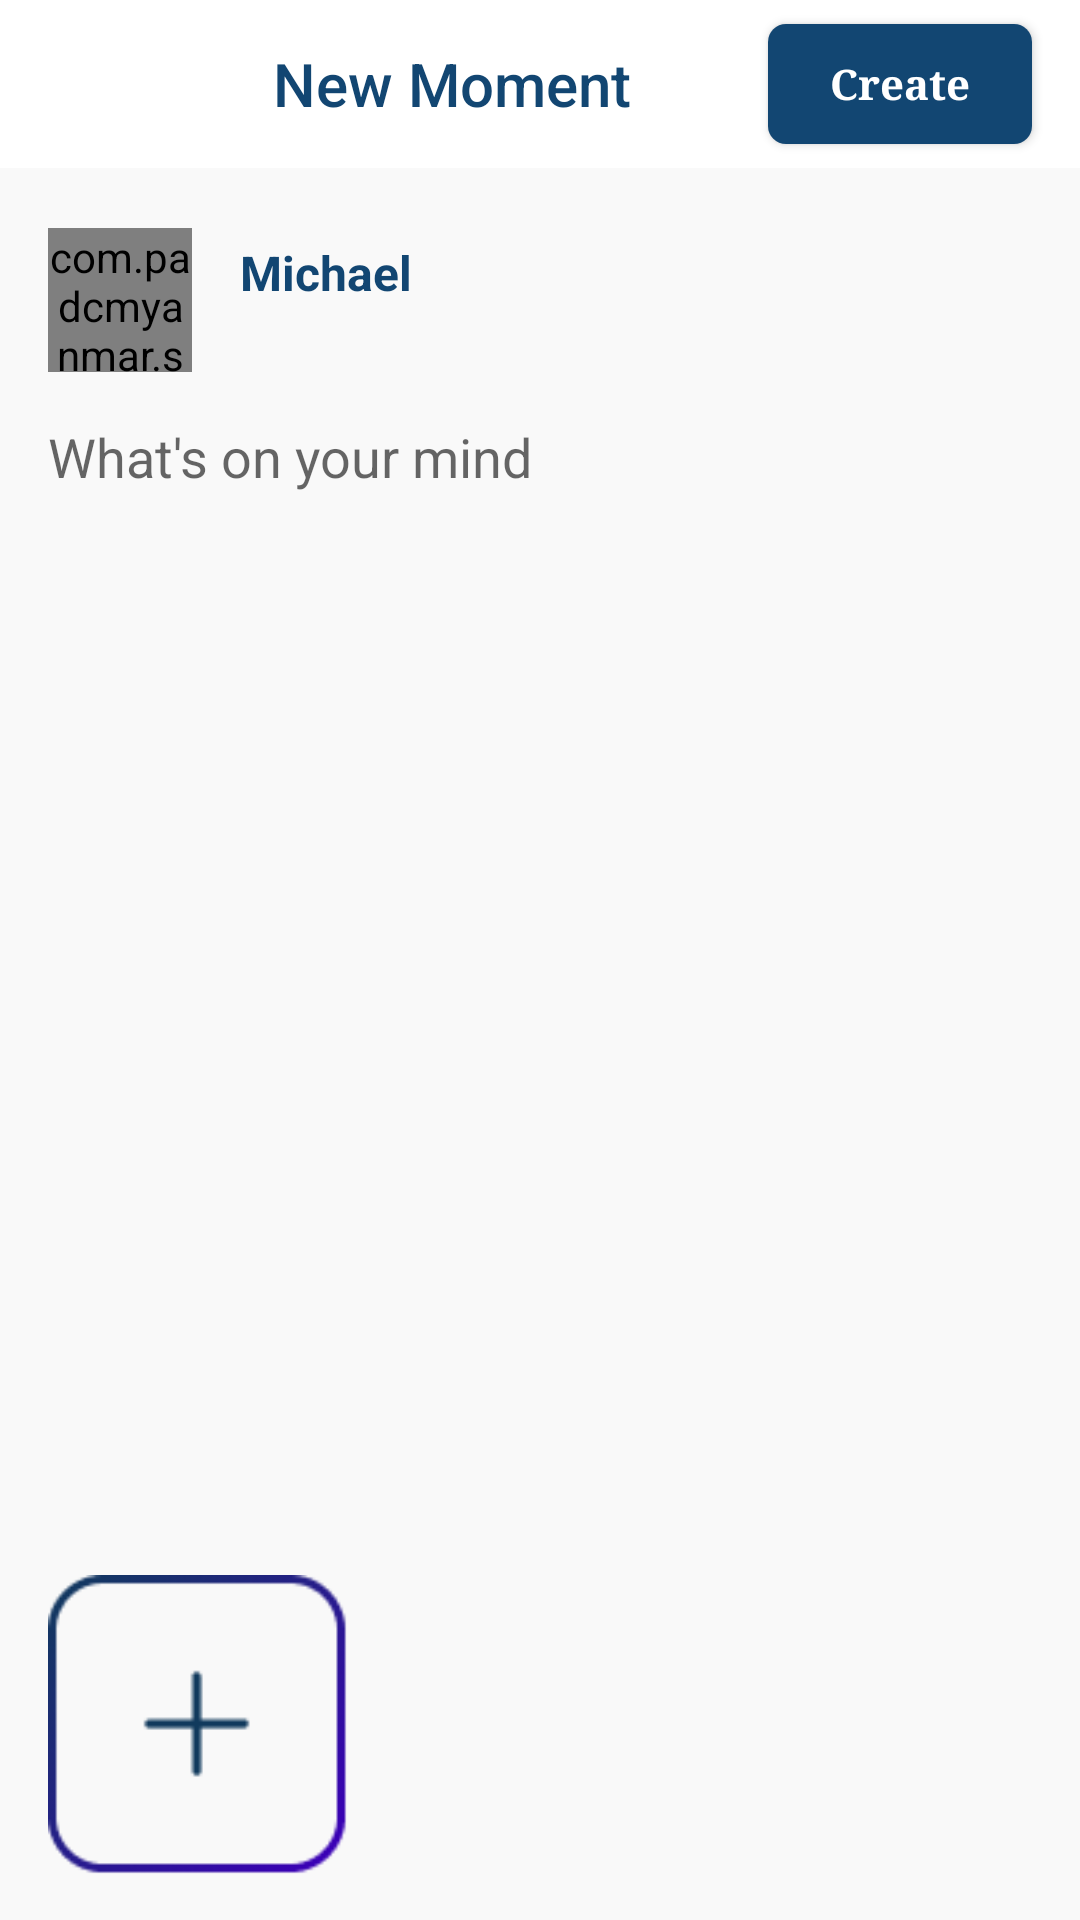

Write the Android layout XML for this screen, with the resource values it uses.
<!-- AndroidManifest.xml: application theme Theme.WeChatRedesign.TransparentStatusBar -->
<!-- res/layout/activity_new_moment.xml -->
<?xml version="1.0" encoding="utf-8"?>
<LinearLayout xmlns:android="http://schemas.android.com/apk/res/android"
    xmlns:app="http://schemas.android.com/apk/res-auto"
    xmlns:tools="http://schemas.android.com/tools"
    android:layout_width="match_parent"
    android:layout_height="match_parent"
    android:orientation="vertical"
    android:background="@color/colorPrimary"
    tools:context=".activities.NewMomentActivity">

    <com.google.android.material.appbar.AppBarLayout
        android:layout_width="match_parent"
        android:layout_height="?attr/actionBarSize"
        android:background="@color/white">

        <RelativeLayout
            android:layout_width="match_parent"
            android:layout_height="wrap_content">

            <ImageView
                android:id="@+id/btnClose"
                android:layout_width="wrap_content"
                android:layout_height="wrap_content"
                android:layout_centerVertical="true"
                android:layout_marginStart="@dimen/margin_medium_2"
                android:src="@drawable/ic_baseline_close_accent_24dp"
                android:background="?attr/selectableItemBackgroundBorderless"/>

            <Button
                android:id="@+id/btnCreate"
                android:layout_width="wrap_content"
                android:layout_height="@dimen/text_big"
                android:layout_alignParentEnd="true"
                android:layout_centerVertical="true"
                android:layout_marginEnd="@dimen/margin_medium_2"
                android:background="@drawable/background_button_active_accent"
                android:elevation="2dp"
                android:fontFamily="serif"
                android:text="@string/lbl_create"
                android:textAllCaps="false"
                android:textColor="@color/white"
                android:textStyle="bold" />

            <com.google.android.material.appbar.MaterialToolbar
                android:id="@+id/toolBar"
                android:layout_width="match_parent"
                android:layout_height="match_parent"
                android:layout_marginStart="75dp"
                app:title="New Moment"
                app:titleTextColor="@color/colorAccent" />

        </RelativeLayout>

    </com.google.android.material.appbar.AppBarLayout>

    <RelativeLayout
        android:layout_width="match_parent"
        android:layout_height="wrap_content">

        <com.padcmyanmar.smtz.wechatredesign.components.RoundCornerImageView
            android:id="@+id/ivProfileNewMoments"
            android:layout_width="@dimen/margin_xxlarge"
            android:layout_height="@dimen/margin_xxlarge"
            android:layout_marginStart="@dimen/margin_medium_2"
            android:layout_marginTop="@dimen/margin_medium_3"
            android:scaleType="centerCrop"
            android:src="@drawable/profile"
            app:cornerRadius="@dimen/margin_large" />

        <TextView
            android:id="@+id/tvUserNameNewMoments"
            android:layout_width="wrap_content"
            android:layout_height="wrap_content"
            android:layout_marginStart="@dimen/margin_medium_2"
            android:layout_marginTop="@dimen/margin_large"
            android:layout_toEndOf="@id/ivProfileNewMoments"
            android:text="Michael"
            android:textColor="@color/colorAccent"
            android:textSize="@dimen/text_regular_2x"
            android:textStyle="bold" />

        <EditText
            android:id="@+id/etCreateMoment"
            android:layout_width="match_parent"
            android:layout_height="match_parent"
            android:layout_above="@id/horizontal_scroll_view"
            android:layout_below="@id/ivProfileNewMoments"
            android:layout_marginStart="@dimen/margin_medium_2"
            android:layout_marginTop="@dimen/margin_medium_2"
            android:layout_marginEnd="@dimen/margin_medium_2"
            android:layout_marginBottom="@dimen/margin_medium_2"
            android:background="@android:color/transparent"
            android:gravity="top|start"
            android:hint="@string/lbl_what_s_on_your_mind"
            android:inputType="textMultiLine"
            android:lines="10" />

        <ProgressBar
            android:id="@+id/progressBar"
            android:layout_width="wrap_content"
            android:layout_height="wrap_content"
            android:layout_centerInParent="true"
            android:layout_gravity="center_vertical"
            android:visibility="gone"
            android:indeterminateTint="@color/colorAccent" />

        <HorizontalScrollView
            android:id="@+id/horizontal_scroll_view"
            android:layout_width="match_parent"
            android:layout_height="wrap_content"
            android:layout_alignParentBottom="true"
            android:scrollbars="none">

            <LinearLayout
                android:layout_width="wrap_content"
                android:layout_height="wrap_content"
                android:gravity="bottom">

                <ImageView
                    android:id="@+id/btnSelectPhoto"
                    android:layout_width="100dp"
                    android:layout_height="130dp"
                    android:layout_marginEnd="@dimen/margin_small_n"
                    android:layout_marginStart="@dimen/margin_medium_2"
                    android:src="@drawable/ic_tab" />

                <androidx.recyclerview.widget.RecyclerView
                    android:id="@+id/rvSelectedPhotos"
                    android:layout_width="wrap_content"
                    android:layout_height="130dp"
                    android:clipToPadding="false"
                    android:paddingEnd="@dimen/margin_medium_2"
                    android:paddingStart="@dimen/margin_card_medium_2" />

            </LinearLayout>

        </HorizontalScrollView>

    </RelativeLayout>

</LinearLayout>
<!-- resources referenced by this layout -->
<resources>
  <color name="colorAccent">#124672</color>
  <color name="colorPrimary">#f9f9f9</color>
  <color name="white">#FFFFFFFF</color>
  <dimen name="margin_card_medium_2">12dp</dimen>
  <dimen name="margin_large">24dp</dimen>
  <dimen name="margin_medium_2">16dp</dimen>
  <dimen name="margin_medium_3">20dp</dimen>
  <dimen name="margin_small_n">-4dp</dimen>
  <dimen name="margin_xxlarge">48dp</dimen>
  <dimen name="text_big">40sp</dimen>
  <dimen name="text_regular_2x">16sp</dimen>
  <!-- drawable background_button_active_accent (drawable) -->
  <?xml version="1.0" encoding="utf-8"?>
  <shape xmlns:android="http://schemas.android.com/apk/res/android">
      <solid
          android:color="@color/colorAccent"/>
      <corners
          android:radius="6dp"/>
  </shape>
  <!-- drawable ic_tab: png bitmap (drawable, 3070 bytes) -->
  <!-- drawable profile: jpg bitmap (drawable, 12127 bytes) -->
  <string name="lbl_create">Create</string>
  <string name="lbl_what_s_on_your_mind">What\'s on your mind</string>
  <style name="Theme.WeChatRedesign.TransparentStatusBar" parent="Theme.WeChatRedesign">
          <item name="android:fitsSystemWindows">true</item>
          <item name="android:statusBarColor">@android:color/transparent</item>
      </style>
  <style name="Theme.WeChatRedesign" parent="Theme.AppCompat.DayNight.NoActionBar">
          
          <item name="colorPrimary">@color/colorPrimary</item>
          <item name="colorOnPrimary">@color/white</item>
          
          <item name="android:statusBarColor">@android:color/transparent</item>
          
          <item name="android:windowLightStatusBar">true</item>
          <item name="searchViewStyle">@style/CustomSearchViewStyle</item>   
      </style>
  <style name="CustomSearchViewStyle" parent="Widget.AppCompat.SearchView">
          <item name="android:queryBackground">@android:color/transparent</item>
      </style>
</resources>
